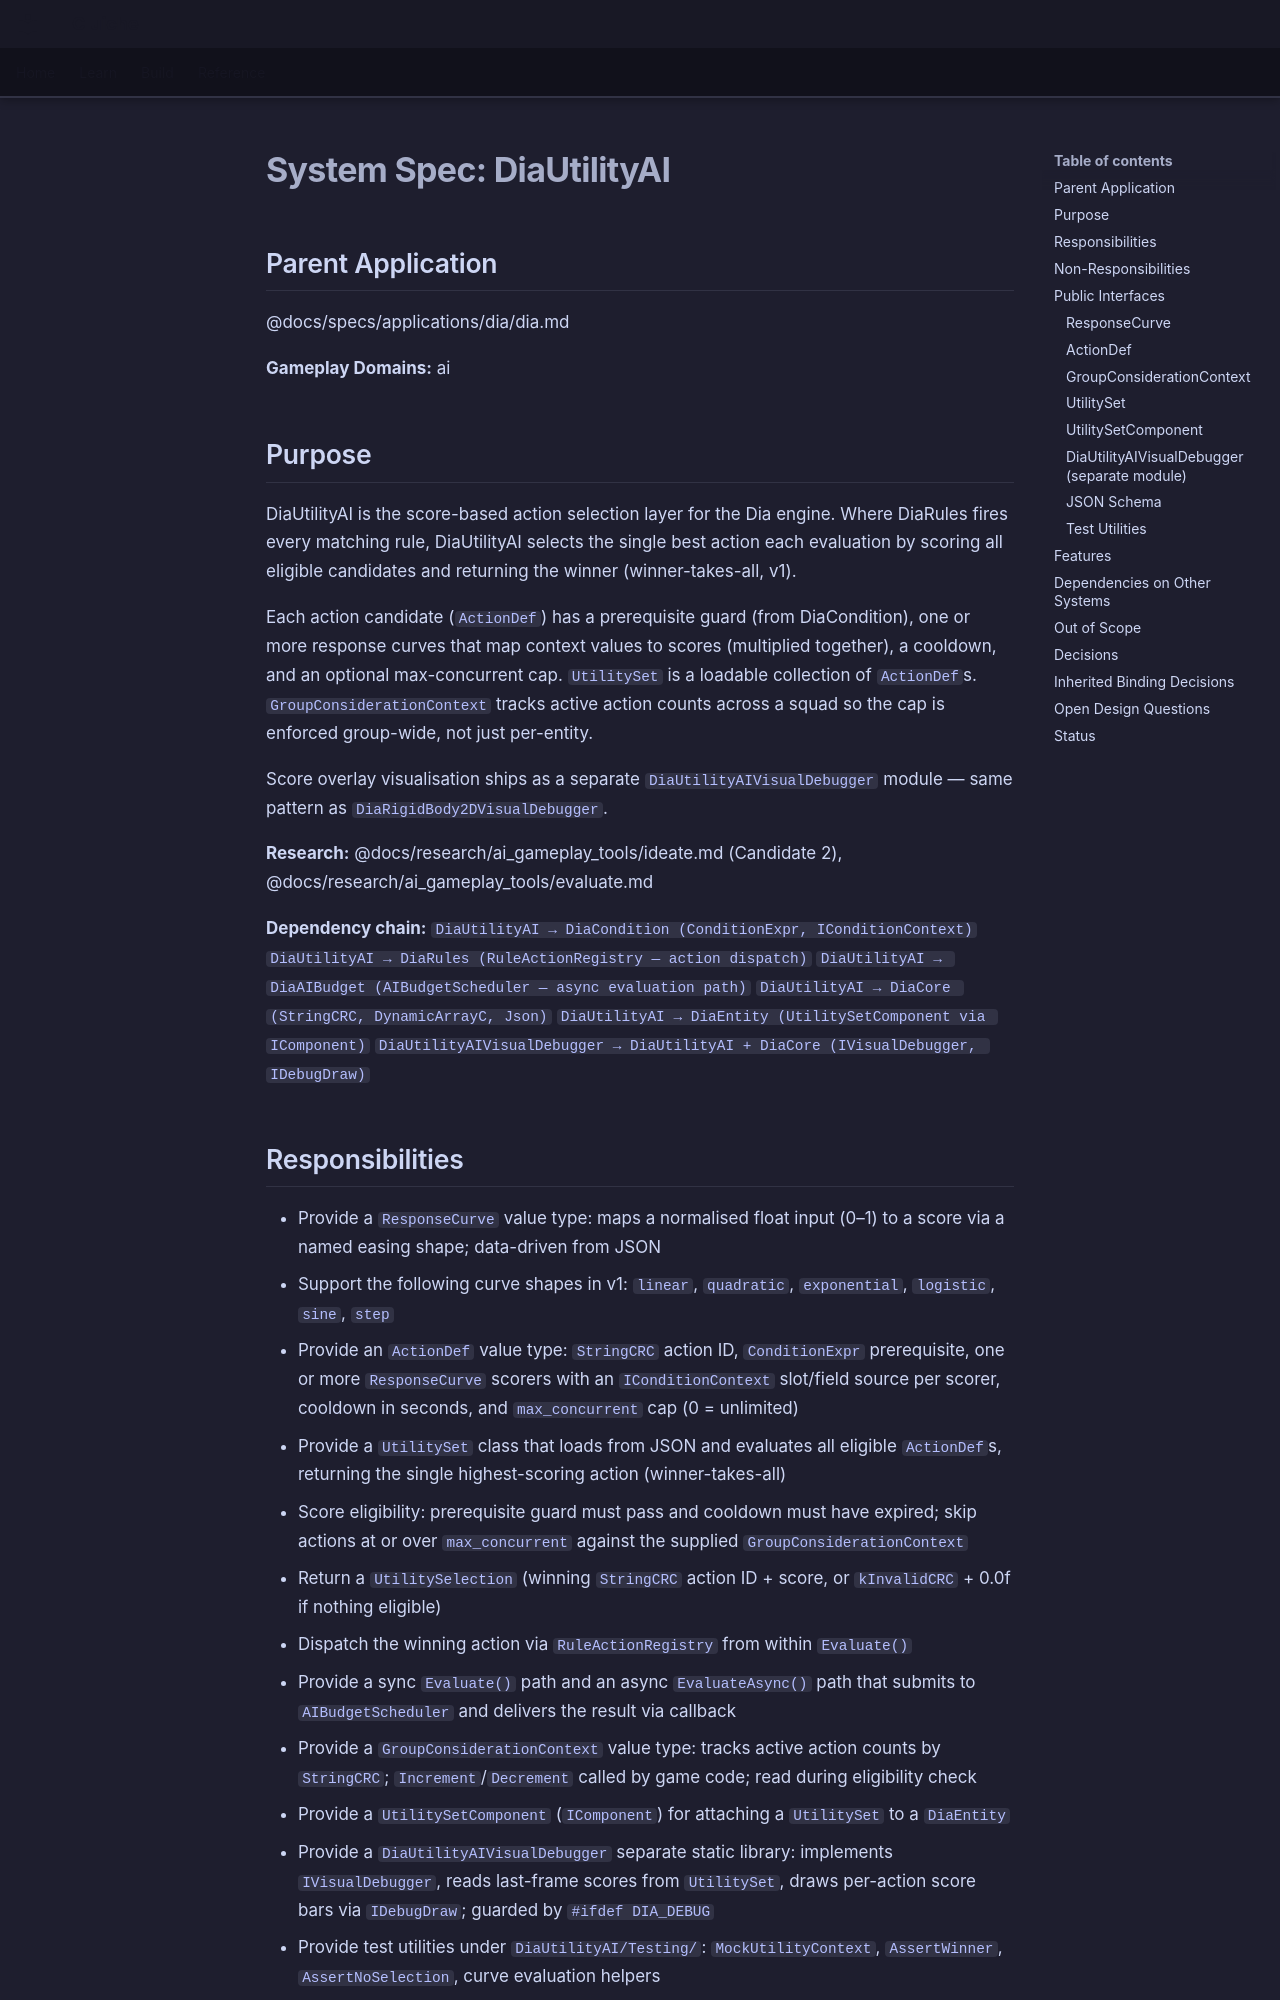

repository: LenihanConor/Cluiche · page: specs/applications/dia/systems/diautilityai/diautilityai/index.html · generator: mkdocs

# System Spec: DiaUtilityAI

## Parent Application
@docs/specs/applications/dia/dia.md

**Gameplay Domains:** ai

## Purpose

DiaUtilityAI is the score-based action selection layer for the Dia engine. Where DiaRules fires every matching rule, DiaUtilityAI selects the single best action each evaluation by scoring all eligible candidates and returning the winner (winner-takes-all, v1).

Each action candidate (`ActionDef`) has a prerequisite guard (from DiaCondition), one or more response curves that map context values to scores (multiplied together), a cooldown, and an optional max-concurrent cap. `UtilitySet` is a loadable collection of `ActionDef`s. `GroupConsiderationContext` tracks active action counts across a squad so the cap is enforced group-wide, not just per-entity.

Score overlay visualisation ships as a separate `DiaUtilityAIVisualDebugger` module — same pattern as `DiaRigidBody2DVisualDebugger`.

**Research:** @docs/research/ai_gameplay_tools/ideate.md (Candidate 2), @docs/research/ai_gameplay_tools/evaluate.md

**Dependency chain:**
`DiaUtilityAI → DiaCondition (ConditionExpr, IConditionContext)`
`DiaUtilityAI → DiaRules (RuleActionRegistry — action dispatch)`
`DiaUtilityAI → DiaAIBudget (AIBudgetScheduler — async evaluation path)`
`DiaUtilityAI → DiaCore (StringCRC, DynamicArrayC, Json)`
`DiaUtilityAI → DiaEntity (UtilitySetComponent via IComponent)`
`DiaUtilityAIVisualDebugger → DiaUtilityAI + DiaCore (IVisualDebugger, IDebugDraw)`
